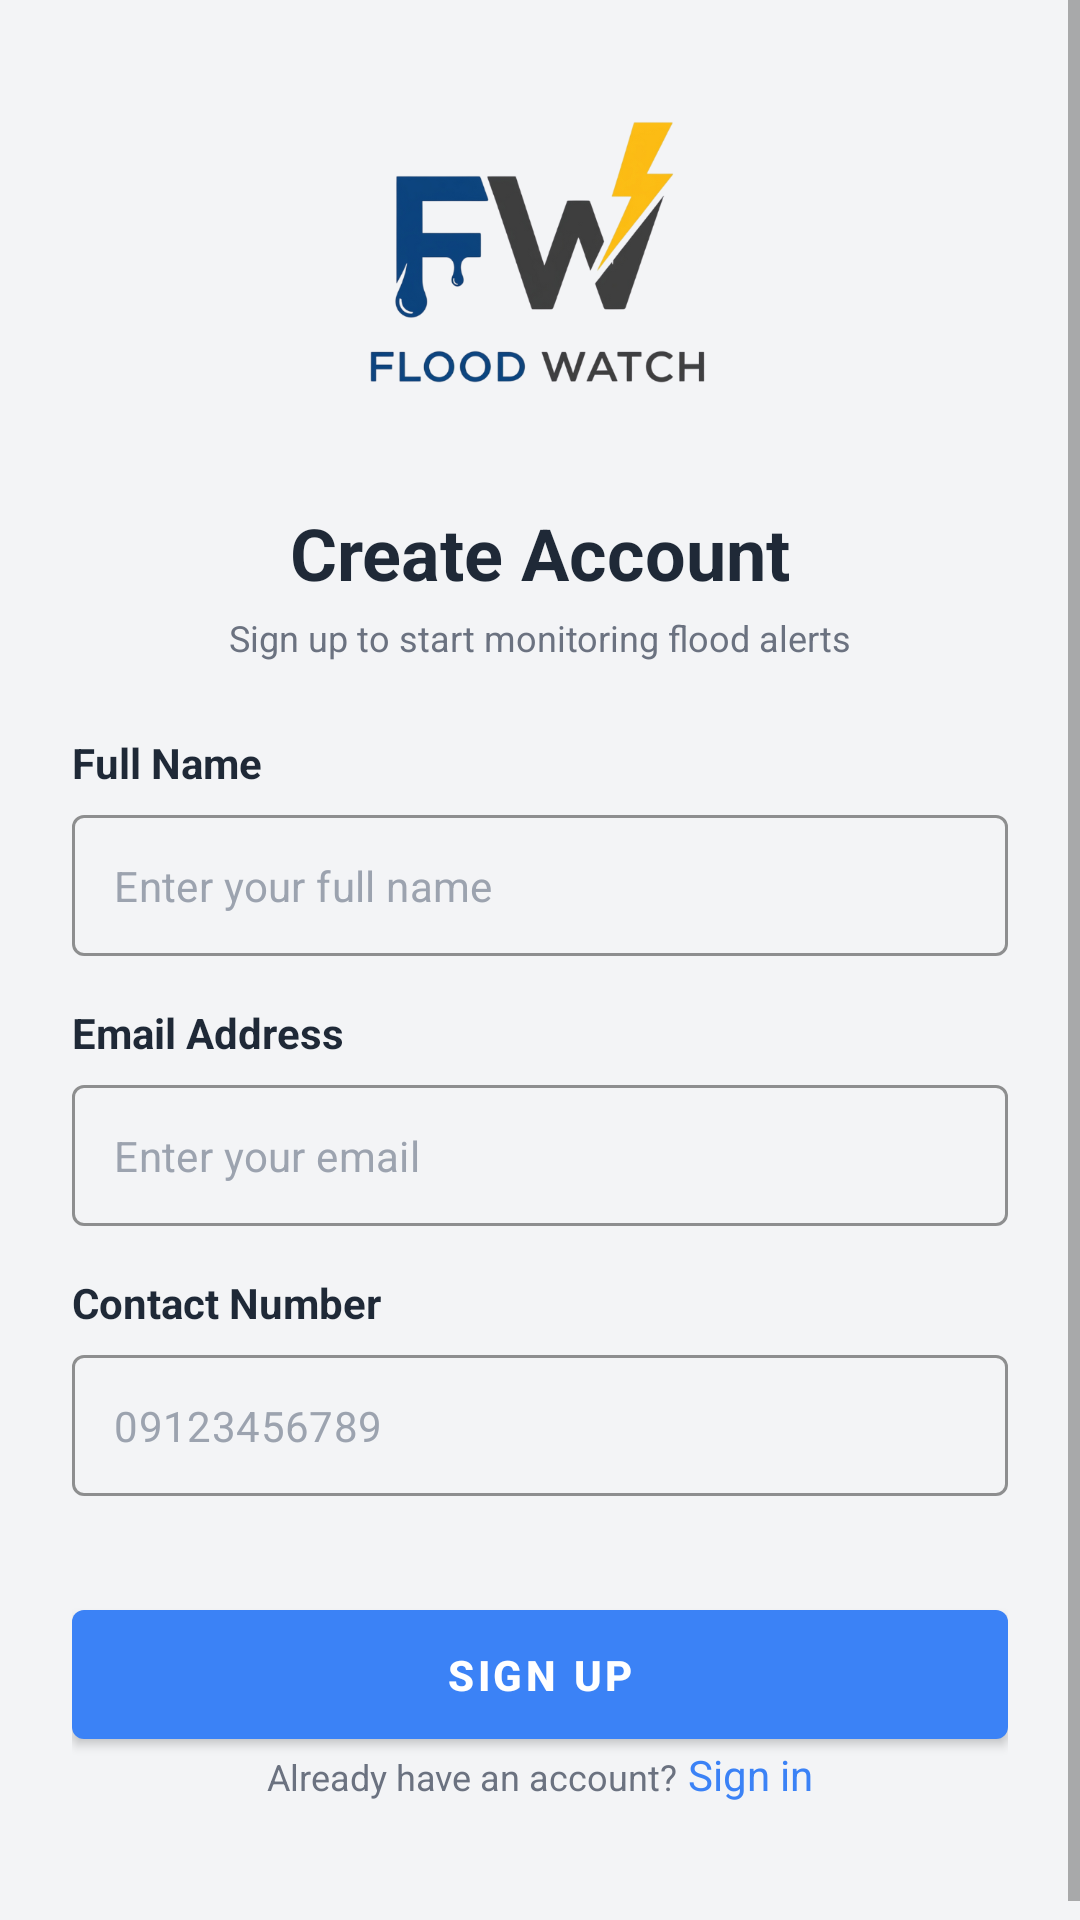

Layout XML and referenced resources for this Android screen:
<!-- AndroidManifest.xml: application theme Theme.FloodWatch -->
<!-- res/layout/activity_signup_as_google.xml -->
<?xml version="1.0" encoding="utf-8"?>
<ScrollView xmlns:android="http://schemas.android.com/apk/res/android"
    android:id="@+id/signupScrollViewSG"
    xmlns:app="http://schemas.android.com/apk/res-auto"
    android:layout_width="match_parent"
    android:layout_height="match_parent"
    xmlns:tools="http://schemas.android.com/tools"
    android:background="#F3F4F6"

    tools:context=".ui.activity.auth.SignUpAsGoogleActivity"
    android:fillViewport="true">

    <LinearLayout
        android:layout_width="match_parent"
        android:layout_height="wrap_content"
        android:orientation="vertical"
        android:padding="24dp">

        
        <LinearLayout
            android:layout_width="match_parent"
            android:layout_height="wrap_content"
            android:orientation="vertical"
            android:gravity="center"
            android:layout_marginBottom="24dp">

            <ImageView
                android:layout_width="120dp"
                android:layout_height="120dp"
                android:src="@drawable/flood_watch"
                android:contentDescription="Flood Watch Logo"
                android:scaleType="fitCenter"/>
        </LinearLayout>

        
        <TextView
            android:layout_width="match_parent"
            android:layout_height="wrap_content"
            android:text="Create Account"
            android:textSize="24sp"
            android:textStyle="bold"
            android:textColor="#1F2937"
            android:gravity="center"
            android:layout_marginBottom="4dp"/>

        <TextView
            android:layout_width="match_parent"
            android:layout_height="wrap_content"
            android:text="Sign up to start monitoring flood alerts"
            android:textSize="12sp"
            android:textColor="#6B7280"
            android:gravity="center"
            android:layout_marginBottom="24dp"/>

        
        <TextView
            android:layout_width="match_parent"
            android:layout_height="wrap_content"
            android:text="Full Name"
            android:textSize="14sp"
            android:textStyle="bold"
            android:textColor="#1F2937"
            android:layout_marginBottom="8dp"/>

        <com.google.android.material.textfield.TextInputLayout
            android:id="@+id/tilFullNameSG"
            android:layout_width="match_parent"
            android:layout_height="wrap_content"
            android:layout_marginBottom="16dp"
            style="@style/Widget.MaterialComponents.TextInputLayout.OutlinedBox"
            app:boxStrokeColor="@color/blue_500"
            app:boxStrokeErrorColor="@color/red_500"

            app:hintEnabled="false">

            <com.google.android.material.textfield.TextInputEditText
                android:id="@+id/etFullNameSG"
                android:layout_width="match_parent"
                android:layout_height="wrap_content"
                android:hint="Enter your full name"
                android:inputType="textPersonName"
                android:textSize="14sp"
                android:textColor="#1F2937"
                android:textColorHint="#9CA3AF"
                android:padding="14dp"/>
        </com.google.android.material.textfield.TextInputLayout>

        
        <TextView
            android:layout_width="match_parent"
            android:layout_height="wrap_content"
            android:text="Email Address"
            android:textSize="14sp"
            android:textStyle="bold"
            android:textColor="#1F2937"
            android:layout_marginBottom="8dp"/>

        <com.google.android.material.textfield.TextInputLayout
            android:id="@+id/tilEmailSG"
            android:layout_width="match_parent"
            android:layout_height="wrap_content"
            android:layout_marginBottom="16dp"
            style="@style/Widget.MaterialComponents.TextInputLayout.OutlinedBox"
            app:boxStrokeColor="@color/blue_500"
            app:boxStrokeErrorColor="@color/red_500"
            app:hintEnabled="false">

            <com.google.android.material.textfield.TextInputEditText
                android:id="@+id/etEmailSG"
                android:layout_width="match_parent"
                android:layout_height="wrap_content"
                android:hint="Enter your email"
                android:inputType="textEmailAddress"
                android:textSize="14sp"
                android:textColor="#1F2937"
                android:textColorHint="#9CA3AF"
                android:padding="14dp"/>
        </com.google.android.material.textfield.TextInputLayout>

        
        <TextView
            android:layout_width="match_parent"
            android:layout_height="wrap_content"
            android:text="Contact Number"
            android:textSize="14sp"
            android:textStyle="bold"
            android:textColor="#1F2937"
            android:layout_marginBottom="8dp"/>

        <com.google.android.material.textfield.TextInputLayout
            android:id="@+id/tilContactNumberSG"
            android:layout_width="match_parent"
            android:layout_height="wrap_content"
            android:layout_marginBottom="16dp"
            style="@style/Widget.MaterialComponents.TextInputLayout.OutlinedBox"
            app:boxStrokeColor="@color/blue_500"
            app:hintEnabled="false"
            app:boxStrokeErrorColor="@color/red_500">

            <com.google.android.material.textfield.TextInputEditText
                android:id="@+id/etContactNumberSG"
                android:layout_width="match_parent"
                android:layout_height="wrap_content"
                android:hint="09123456789"
                android:inputType="phone"
                android:textSize="14sp"
                android:textColor="#1F2937"
                android:textColorHint="#9CA3AF"
                android:padding="14dp"/>
        </com.google.android.material.textfield.TextInputLayout>

        

        <TextView
            android:id="@+id/tvTermsError"
            android:layout_width="match_parent"
            android:layout_height="wrap_content"
            android:textColor="#EF4444"
            android:textSize="10sp"
            android:visibility="gone"
            android:layout_marginTop="-12dp"
            android:layout_marginBottom="12dp"/>

        
        <com.google.android.material.button.MaterialButton
            android:id="@+id/btnManualSignUpSG"
            android:layout_width="match_parent"
            android:layout_height="wrap_content"
            android:text="SIGN UP"
            android:textSize="14sp"
            android:textStyle="bold"
            android:padding="12dp"
            app:backgroundTint="#3B82F6"
            android:layout_marginTop="16dp"
            android:layout_marginBottom="16dp"/>


        <LinearLayout
            android:layout_width="wrap_content"
            android:layout_height="wrap_content"
            android:orientation="horizontal"
            android:layout_gravity="center_horizontal"
            android:layout_marginTop="-20dp">
            <TextView
                android:layout_width="match_parent"
                android:layout_height="wrap_content"
                android:text="Already have an account?"
                android:textSize="12sp"
                android:textColor="#6B7280"
                android:gravity="center"
                android:layout_marginBottom="24dp"/>

            <TextView
                android:id="@+id/tvSignInSG"
                android:layout_width="wrap_content"
                android:layout_height="wrap_content"
                android:text=" Sign in"
                android:textColor="@color/blue_500"
                android:textSize="14sp" />
        </LinearLayout>
    </LinearLayout>
</ScrollView>
<!-- resources referenced by this layout -->
<resources>
  <color name="blue_500">#3B82F6</color>
  <color name="red_500">#EF4444</color>
  <!-- drawable flood_watch: png bitmap (drawable, 83589 bytes) -->
  <style name="Theme.FloodWatch" parent="Theme.MaterialComponents.DayNight.NoActionBar">
          <item name="colorPrimary">#2196F3</item>
          <item name="colorPrimaryVariant">#1976D2</item>
          <item name="colorOnPrimary">@android:color/white</item>
          <item name="colorSecondary">#FF9800</item>
          <item name="colorSecondaryVariant">#F57C00</item>
          <item name="colorOnSecondary">@android:color/white</item>
          <item name="android:statusBarColor">#1976D2</item>
      </style>
</resources>
